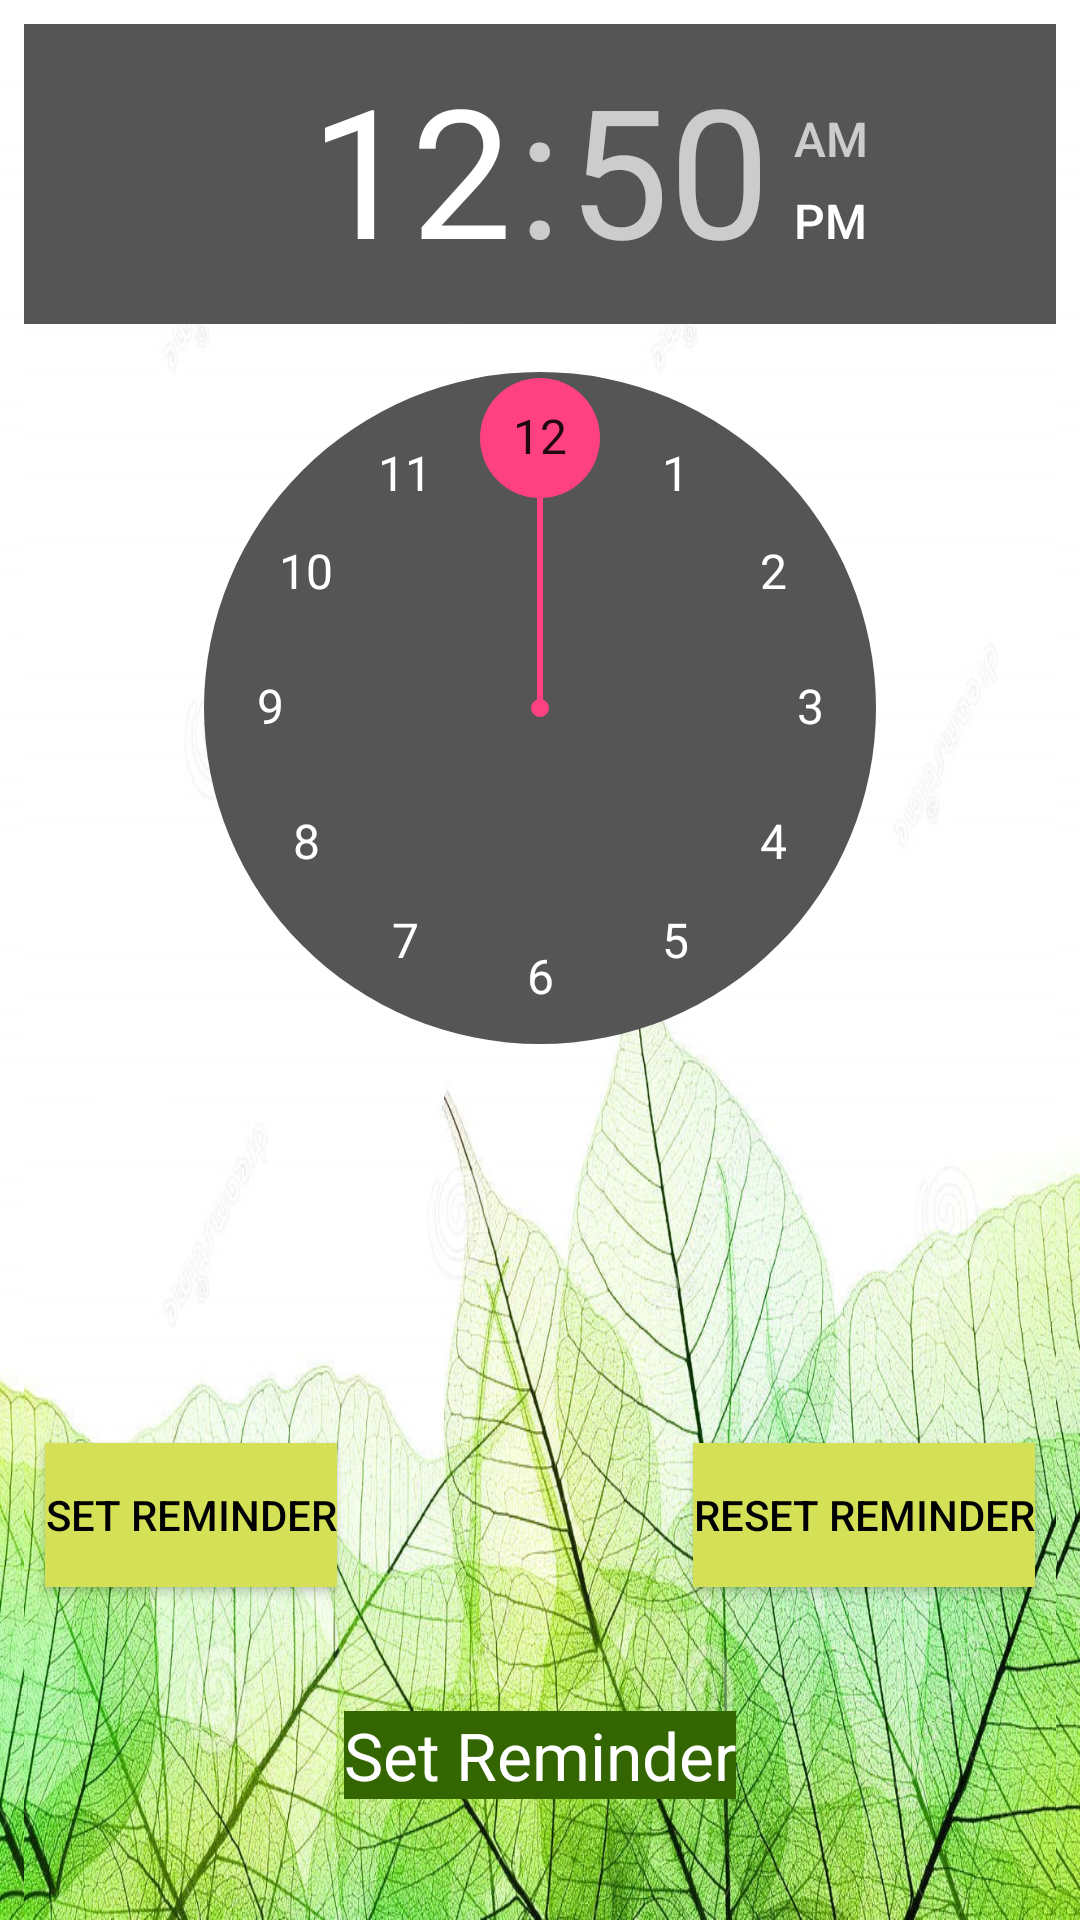

Produce the Android XML layout that renders to this screen, including the resource entries it uses.
<!-- AndroidManifest.xml: application theme AppTheme -->
<!-- res/layout/activity_two.xml -->
<?xml version="1.0" encoding="utf-8"?>
<RelativeLayout xmlns:android="http://schemas.android.com/apk/res/android"
    xmlns:app="http://schemas.android.com/apk/res-auto"
    xmlns:tools="http://schemas.android.com/tools"
    android:layout_width="match_parent"
    android:layout_height="match_parent"
    android:background="@drawable/ba"
    tools:context="com.example.android.capstone_project.Activities.ActivityTwo"
    tools:layout_editor_absoluteX="0dp"
    tools:layout_editor_absoluteY="81dp">

    <TimePicker
        android:id="@+id/Time"
        android:layout_width="match_parent"
        android:layout_height="match_parent"
        android:layout_marginLeft="8dp"
        android:layout_marginRight="8dp"
        android:layout_marginTop="8dp"
        android:background="@drawable/ba"
        app:layout_constraintHorizontal_bias="0.518"
        app:layout_constraintLeft_toLeftOf="parent"
        app:layout_constraintRight_toRightOf="parent"
        app:layout_constraintTop_toTopOf="parent" />

    <RelativeLayout
        android:layout_width="match_parent"
        android:layout_height="match_parent"
        tools:layout_editor_absoluteX="0dp"
        tools:layout_editor_absoluteY="340dp">


        <Button
            android:id="@+id/stop"
            android:layout_width="wrap_content"
            android:layout_height="wrap_content"
            android:layout_alignBaseline="@+id/start"
            android:layout_alignBottom="@+id/start"
            android:layout_alignParentEnd="true"
            android:layout_marginEnd="15dp"
            android:background="#D4E157"
            android:text="Reset Reminder"
            android:textColor="@android:color/black"
            app:layout_constraintBottom_toBottomOf="parent"
            app:layout_constraintHorizontal_bias="0.705"
            app:layout_constraintLeft_toRightOf="@+id/start_alarm"
            app:layout_constraintRight_toRightOf="parent"
            app:layout_constraintTop_toBottomOf="@+id/alarmText" />

        <Button
            android:id="@+id/start"
            android:layout_width="wrap_content"
            android:layout_height="wrap_content"
            android:layout_alignParentBottom="true"
            android:layout_alignParentStart="true"
            android:layout_marginBottom="111dp"
            android:layout_marginStart="15dp"
            android:background="#D4E157"
            android:text="Set Reminder"
            android:textColor="@android:color/black"
            app:layout_constraintBottom_toBottomOf="parent"
            app:layout_constraintLeft_toLeftOf="parent"
            app:layout_constraintTop_toBottomOf="@+id/alarmText" />

        <RelativeLayout
            android:layout_width="match_parent"
            android:layout_height="70dp"
            android:layout_alignParentBottom="true"
            android:layout_alignParentStart="true"
            android:layout_marginBottom="20dp"
            tools:layout_editor_absoluteX="0dp"
            tools:layout_editor_absoluteY="441dp">

            <TextView
                android:id="@+id/reminder"

                android:layout_width="wrap_content"
                android:layout_height="wrap_content"
                android:layout_centerHorizontal="true"
                android:layout_centerVertical="true"
                android:background="#336600"
                android:text="Set Reminder"
                android:textAppearance="?android:attr/textAppearanceLarge"
                android:textColor="@color/white"
                app:layout_constraintHorizontal_bias="0.67"
                app:layout_constraintLeft_toLeftOf="parent"
                app:layout_constraintRight_toRightOf="parent"
                app:layout_constraintTop_toBottomOf="@+id/alarmTimePicker" />
        </RelativeLayout>


    </RelativeLayout>

</RelativeLayout>
<!-- resources referenced by this layout -->
<resources>
  <color name="white">#ffffff</color>
  <!-- drawable ba: png bitmap (drawable, 360939 bytes) -->
  <style name="AppTheme" parent="Theme.AppCompat">
          
          <item name="colorPrimary">@color/colorPrimary</item>
          <item name="colorPrimaryDark">@color/colorPrimaryDark</item>
          <item name="colorAccent">@color/colorAccent</item>
      </style>
  <color name="colorPrimary">#336600</color>
  <color name="colorPrimaryDark">#303F9F</color>
  <color name="colorAccent">#FF4081</color>
</resources>
